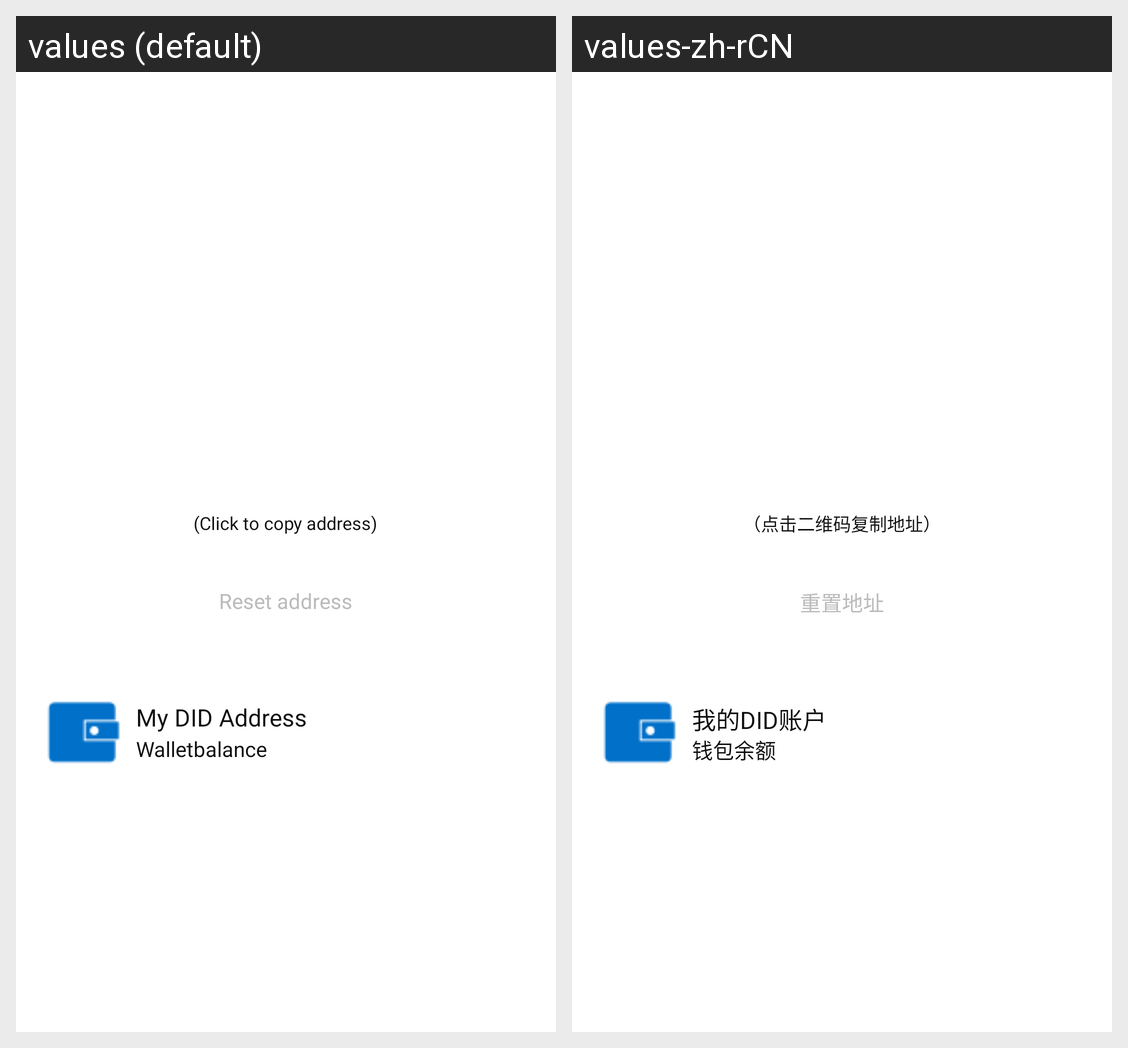

The Android screen above is rendered under two locales of the same app. Produce the string resources it draws, with the default and per-locale values.
Android screen res/layout/fragment_charge.xml rendered under 2 locales, left to right: values (default), values-zh-rCN. Device: Nexus 5 (rendered at 1080×1920; each locale shown at half size, 540×960, under a caption strip naming it); theme Theme.MaterialComponents.DayNight.NoActionBar.
Strings drawn on this screen, with the default value and each locale's value (text and hints the layout hard-codes, and strings that could not be matched under every locale, appear in the picture but are not listed):

charge_copytips
  values: (Click to copy address)
  values-zh-rCN: （点击二维码复制地址）

charge_reset
  values: Reset address
  values-zh-rCN: 重置地址

home_wallet_name
  values: My DID Address
  values-zh-rCN: 我的DID账户

home_balance
  values: Walletbalance
  values-zh-rCN: 钱包余额
